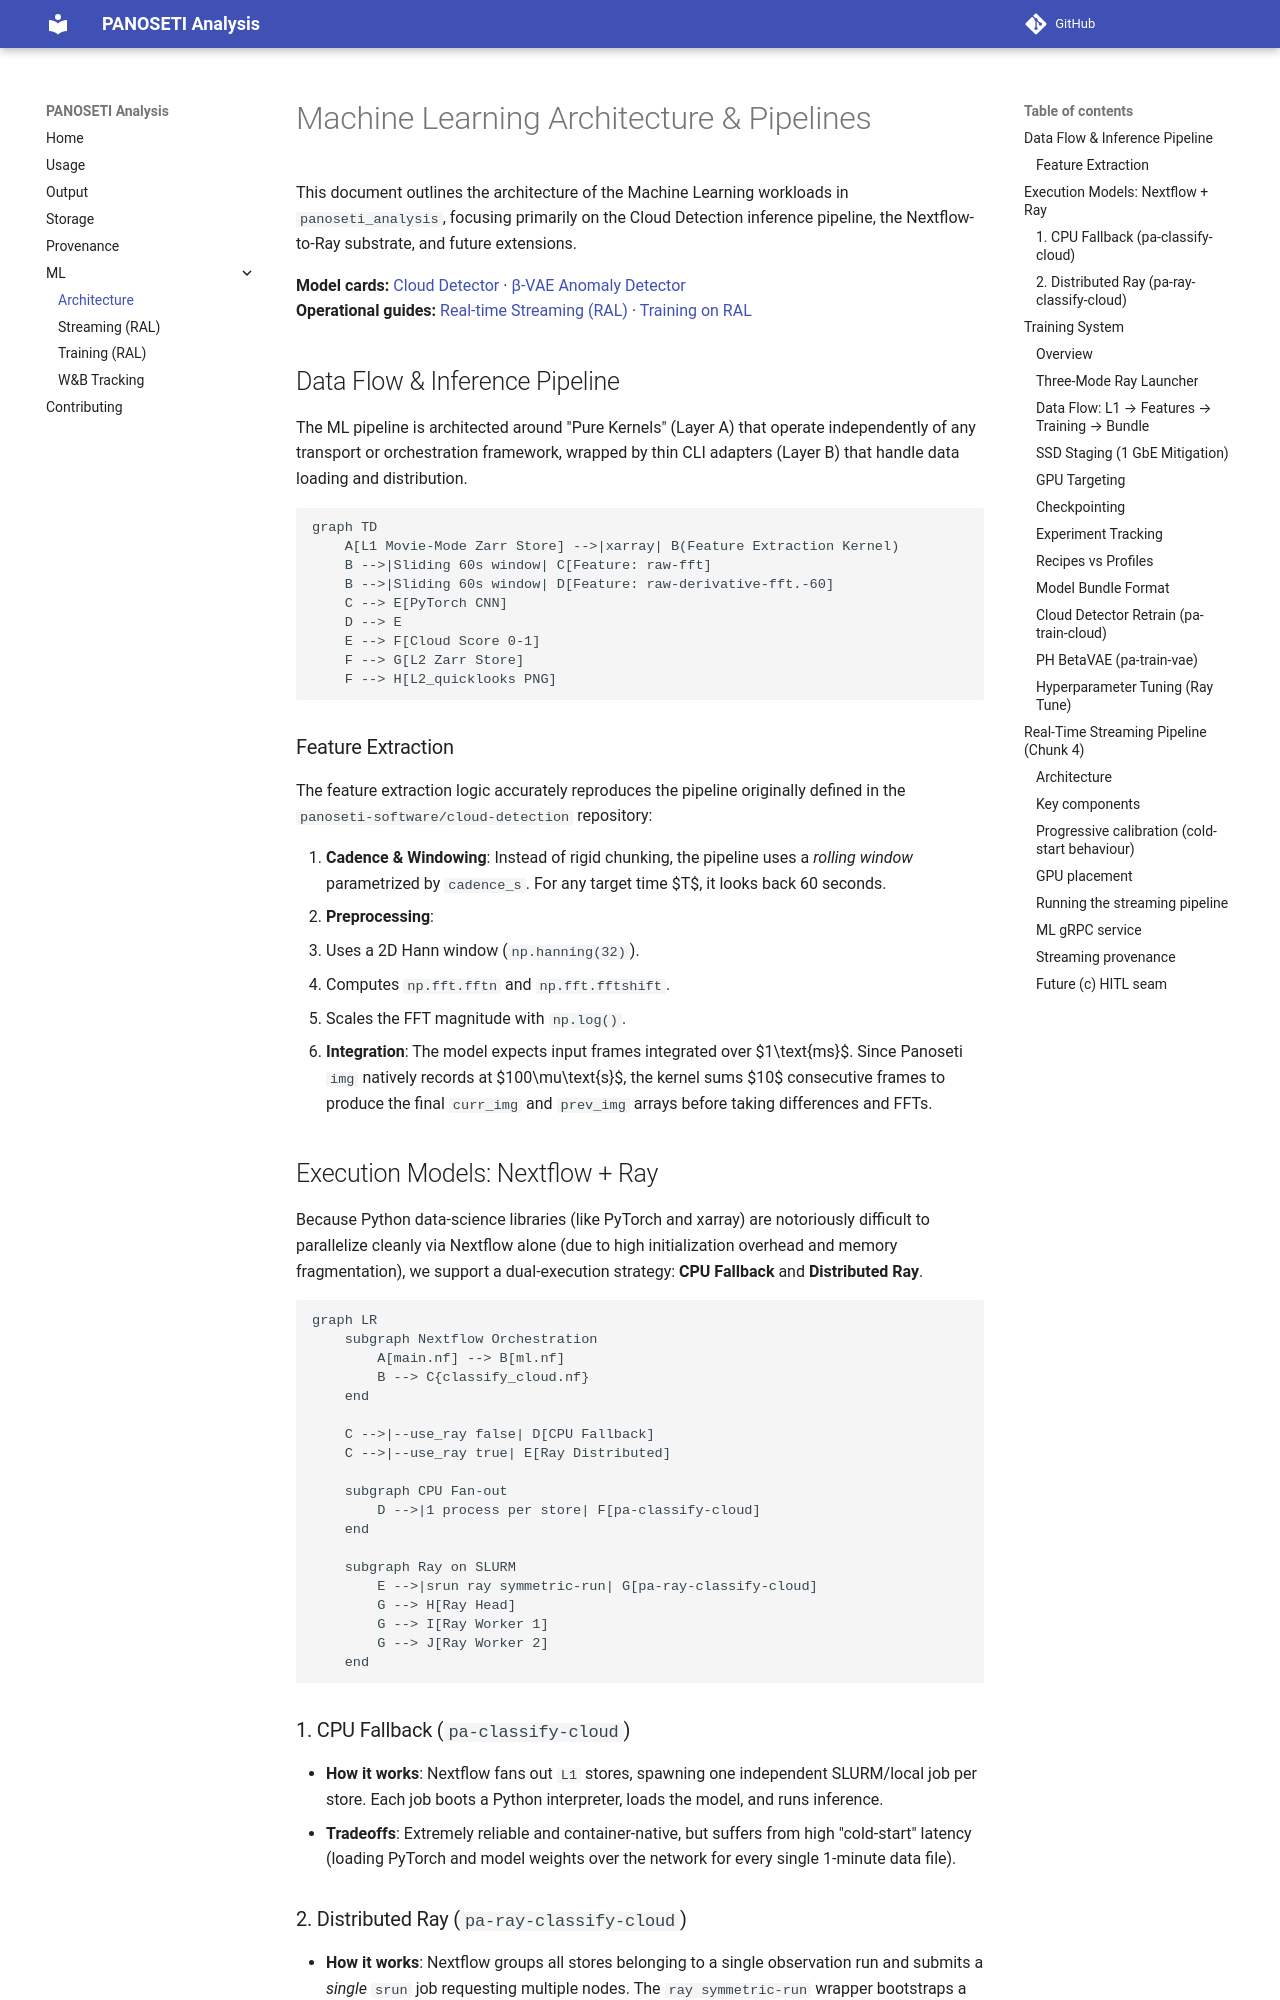

repository: panoseti/panoseti_analysis · page: ml_architecture/index.html · generator: mkdocs

# Machine Learning Architecture & Pipelines

This document outlines the architecture of the Machine Learning workloads in `panoseti_analysis`, focusing primarily on the Cloud Detection inference pipeline, the Nextflow-to-Ray substrate, and future extensions.

**Model cards:** [Cloud Detector](https://github.com/panoseti/panoseti_analysis/blob/main/ml/cloud-detection/README.md) · [β-VAE Anomaly Detector](https://github.com/panoseti/panoseti_analysis/blob/main/ml/anomaly-detection/README.md)  
**Operational guides:** [Real-time Streaming (RAL)](streaming_ral.md) · [Training on RAL](training_ral.md)

## Data Flow & Inference Pipeline

The ML pipeline is architected around "Pure Kernels" (Layer A) that operate independently of any transport or orchestration framework, wrapped by thin CLI adapters (Layer B) that handle data loading and distribution.

```mermaid
graph TD
    A[L1 Movie-Mode Zarr Store] -->|xarray| B(Feature Extraction Kernel)
    B -->|Sliding 60s window| C[Feature: raw-fft]
    B -->|Sliding 60s window| D[Feature: raw-derivative-fft.-60]
    C --> E[PyTorch CNN]
    D --> E
    E --> F[Cloud Score 0-1]
    F --> G[L2 Zarr Store]
    F --> H[L2_quicklooks PNG]
```

### Feature Extraction

The feature extraction logic accurately reproduces the pipeline originally defined in the `panoseti-software/cloud-detection` repository:

1. **Cadence & Windowing**: Instead of rigid chunking, the pipeline uses a _rolling window_ parametrized by `cadence_s`. For any target time $T$, it looks back 60 seconds.
2. **Preprocessing**:
   - Uses a 2D Hann window (`np.hanning(32)`).
   - Computes `np.fft.fftn` and `np.fft.fftshift`.
   - Scales the FFT magnitude with `np.log()`.
3. **Integration**: The model expects input frames integrated over $1\text{ms}$. Since Panoseti `img` natively records at $100\mu\text{s}$, the kernel sums $10$ consecutive frames to produce the final `curr_img` and `prev_img` arrays before taking differences and FFTs.

## Execution Models: Nextflow + Ray

Because Python data-science libraries (like PyTorch and xarray) are notoriously difficult to parallelize cleanly via Nextflow alone (due to high initialization overhead and memory fragmentation), we support a dual-execution strategy: **CPU Fallback** and **Distributed Ray**.

```mermaid
graph LR
    subgraph Nextflow Orchestration
        A[main.nf] --> B[ml.nf]
        B --> C{classify_cloud.nf}
    end

    C -->|--use_ray false| D[CPU Fallback]
    C -->|--use_ray true| E[Ray Distributed]

    subgraph CPU Fan-out
        D -->|1 process per store| F[pa-classify-cloud]
    end

    subgraph Ray on SLURM
        E -->|srun ray symmetric-run| G[pa-ray-classify-cloud]
        G --> H[Ray Head]
        G --> I[Ray Worker 1]
        G --> J[Ray Worker 2]
    end
```

### 1. CPU Fallback (`pa-classify-cloud`)

- **How it works**: Nextflow fans out `L1` stores, spawning one independent SLURM/local job per store. Each job boots a Python interpreter, loads the model, and runs inference.
- **Tradeoffs**: Extremely reliable and container-native, but suffers from high "cold-start" latency (loading PyTorch and model weights over the network for every single 1-minute data file).

### 2. Distributed Ray (`pa-ray-classify-cloud`)

- **How it works**: Nextflow groups all stores belonging to a single observation run and submits a _single_ `srun` job requesting multiple nodes. The `ray symmetric-run` wrapper bootstraps a transient Ray cluster across the SLURM allocation.
- **Tradeoffs**: The PyTorch model is loaded _once_ and cached in Ray's object store. Inference tasks are dispatched to workers continuously with near-zero overhead. This is the optimal route for large-scale "movie-mode" processing.

## Training System
